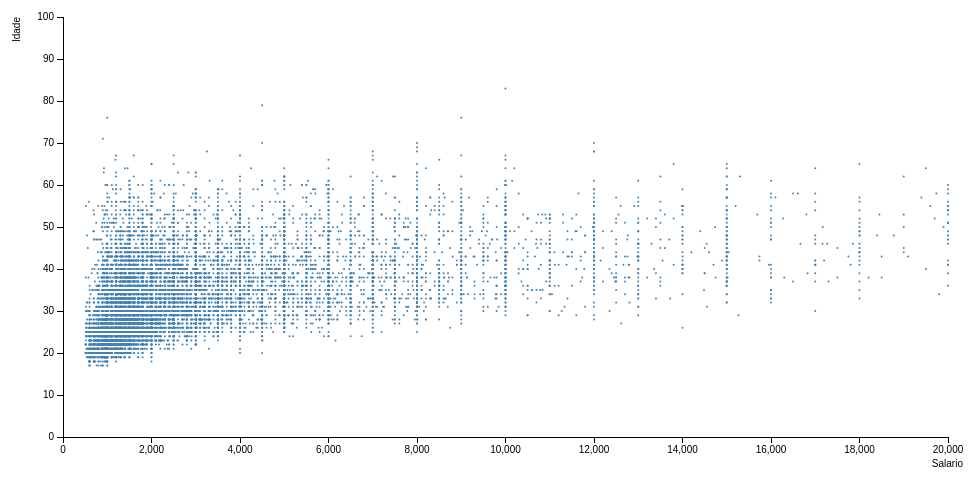
D3 v2 page, settled after 360 driven frames (6 s of simulated time); the page loaded 1 data file(s).


    d3.csv("dataset/idade_salario.csv", function(data) {
        // var data = [[5,3], [10,17], [15,4], [2,8], [2,9], [10,5]];

        var margin = {top: 20, right: 15, bottom: 60, left: 60}
            , width = 960 - margin.left - margin.right
            , height = 500 - margin.top - margin.bottom;

        var x = d3.scale.linear()
            .domain([0, d3.max(data, function(d) { return 20000; })])
            .range([ 0, width ]);

        var y = d3.scale.linear()
            .domain([0, d3.max(data, function(d) { return 100; })])
            .range([ height, 0 ]);

        var chart = d3.select('body')
            .append('svg:svg')
            .attr('width', width + margin.right + margin.left)
            .attr('height', height + margin.top + margin.bottom)
            .attr('class', 'chart')

        var main = chart.append('g')
            .attr('transform', 'translate(' + margin.left + ',' + margin.top + ')')
            .attr('width', width)
            .attr('height', height)
            .attr('class', 'main')

        // draw the x axis
        var xAxis = d3.svg.axis()
            .scale(x)
            .orient('bottom');

        main.append('g')
            .attr('transform', 'translate(0,' + height + ')')
            .attr('class', 'main axis date')
            .call(xAxis);

        // draw the y axis
        var yAxis = d3.svg.axis()
            .scale(y)
            .orient('left');

        main.append('g')
            .attr('transform', 'translate(0,0)')
            .attr('class', 'main axis date')
            .call(yAxis);

        var g = main.append("svg:g");

        g.selectAll("scatter-dots")
            .data(data)
            .enter().append("svg:circle")
            .attr("cx", function (d,i) { return x(d.salario); } )
            .attr("cy", function (d) { return y(d.idade); } )
            .attr("r", 1);

        g.append("g")
            .append("text")
            .attr("fill", "#000")
            .attr("transform", "rotate(-90)")
            .attr("y", -50)
            .attr("dy", "0.71em")
            .attr("text-anchor", "end")
            .text("Idade");

        g.append("g")
            .append("text")
            .attr("fill", "#000")
            .attr("x", 900)
            .attr("dy", "45em")
            .attr("text-anchor", "end")
            .text("Salario");
    });


### data: dataset/idade_salario.csv
, idade, salario
0, 47, 5000
1, 40, 6000
2, 33, 4000
3, 38, 1506
4, 30, 1530
5, 40, 2500
6, 24, 1650
7, 32, 8000
8, 24, 1506
9, 27, 1522
10, 40, 10000
11, 25, 1866
12, 30, 2500
13, 37, 1600
14, 33, 2196
15, 47, 5000
16, 34, 1510
17, 43, 2500
18, 28, 2200
19, 30, 1900
20, 30, 801.4
21, 44, 3000
22, 37, 3500
23, 30, 1000
24, 35, 3500
25, 55, 8000
26, 26, 2000
27, 50, 8500
28, 33, 8600
29, 33, 1881
30, 54, 15000
31, 36, 4200
32, 30, 4200
33, 38, 30000
34, 25, 2000
35, 25, 2027
36, 21, 1600
37, 38, 3000
38, 36, 1150
39, 25, 1000
40, 32, 700
41, 26, 2000
42, 34, 1900
43, 27, 1890
44, 39, 1350
45, 44, 2000
46, 27, 1563
47, 28, 1300
48, 30, 1300
49, 33, 1500
50, 37, 4500
51, 41, 2500
52, 27, 1300
53, 27, 2000
54, 21, 2300
55, 53, 9500
56, 44, 4000
57, 21, 800
58, 32, 1500
59, 48, 4808
... 14,232 more rows